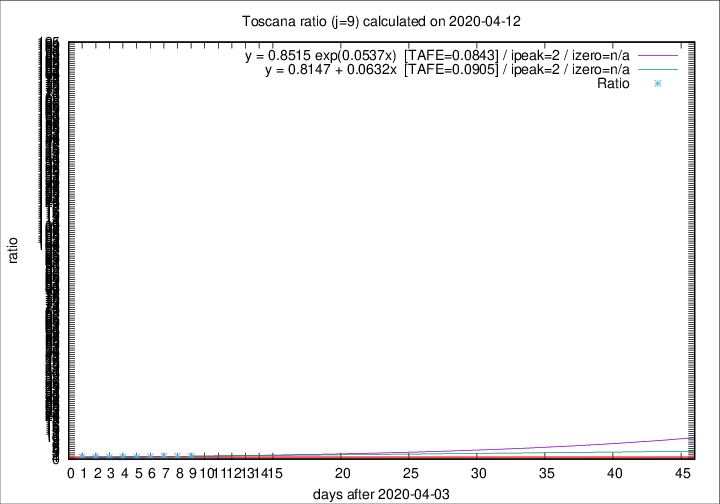

Source data for this figure (header and first rows):
2020-04-12, 28, 495, 205, 148, 1.3851
2020-04-11, 13, 467, 199, 139, 1.432
2020-04-10, 46, 454, 201, 144, 1.396
2020-04-09, 16, 408, 164, 153, 1.072
2020-04-08, 23, 392, 161, 159, 1.013
2020-04-07, 19, 369, 154, 168, 0.9167
2020-04-06, 25, 350, 152, 160, 0.9500
2020-04-05, 18, 325, 148, 155, 0.9548
2020-04-04, 17, 307, 149, 141, 1.057
